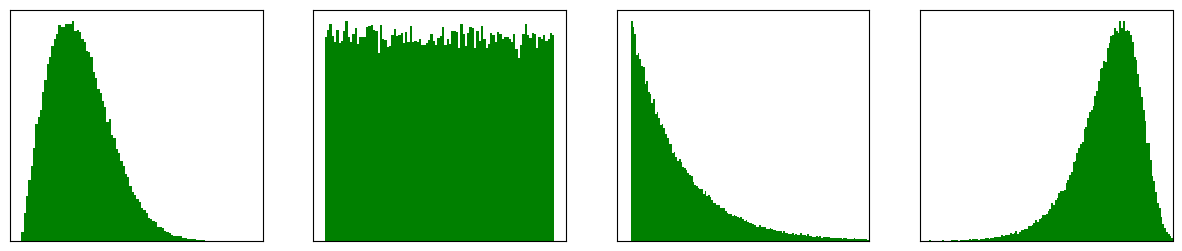

Reproduce this figure in Python. (Note: this script raises an exception after producing the figure.)
import matplotlib.pyplot as plt
import numpy as np

N = 100000

fig, (ax1, ax2, ax3, ax4) = plt.subplots(1, 4, figsize=(15, 3))
fig.subplots_adjust(hspace=0.4)

x1 = np.random.weibull(2, N)
ax1.hist(x1, 100, density=True, facecolor='g')
ax1.axes.xaxis.set_ticks([])
ax1.axes.yaxis.set_ticks([])

x2 = np.random.uniform(-4, 4, N)
ax2.hist(x2, 100, density=True, facecolor='g')
ax2.axes.xaxis.set_ticks([])
ax2.axes.yaxis.set_ticks([])

x3 = np.random.exponential(1, N)
ax3.hist(x3, 300, density=True, facecolor='g')
ax3.axes.xaxis.set_ticks([])
ax3.axes.yaxis.set_ticks([])
ax3.set_xlim(left=-0.3, right=5)

x4 = np.random.weibull(100, N)
ax4.hist(x4, 200, density=True, facecolor='g')
ax4.axes.xaxis.set_ticks([])
ax4.axes.yaxis.set_ticks([])
ax4.set_xlim(left=0.92, right=1.02)

plt.show()

fig.savefig('../_images/central_limit_theorem.svg', bbox_inches='tight')


# Now the combination in a sep plot saved to tmp

fig, (ax) = plt.subplots(1, 1, figsize=(4, 3))
#x = x1 + x2 + x3 + x4 # not enough =P
x = np.random.randn(N)
ax.hist(x, 100, density=True, facecolor='g')
ax.axes.xaxis.set_ticks([])
ax.axes.yaxis.set_ticks([])

plt.show()

fig.savefig('/tmp/central_limit_theorem_main.svg', bbox_inches='tight')

# I then edited it in inkscape to make the nice graphic with arrows and such
